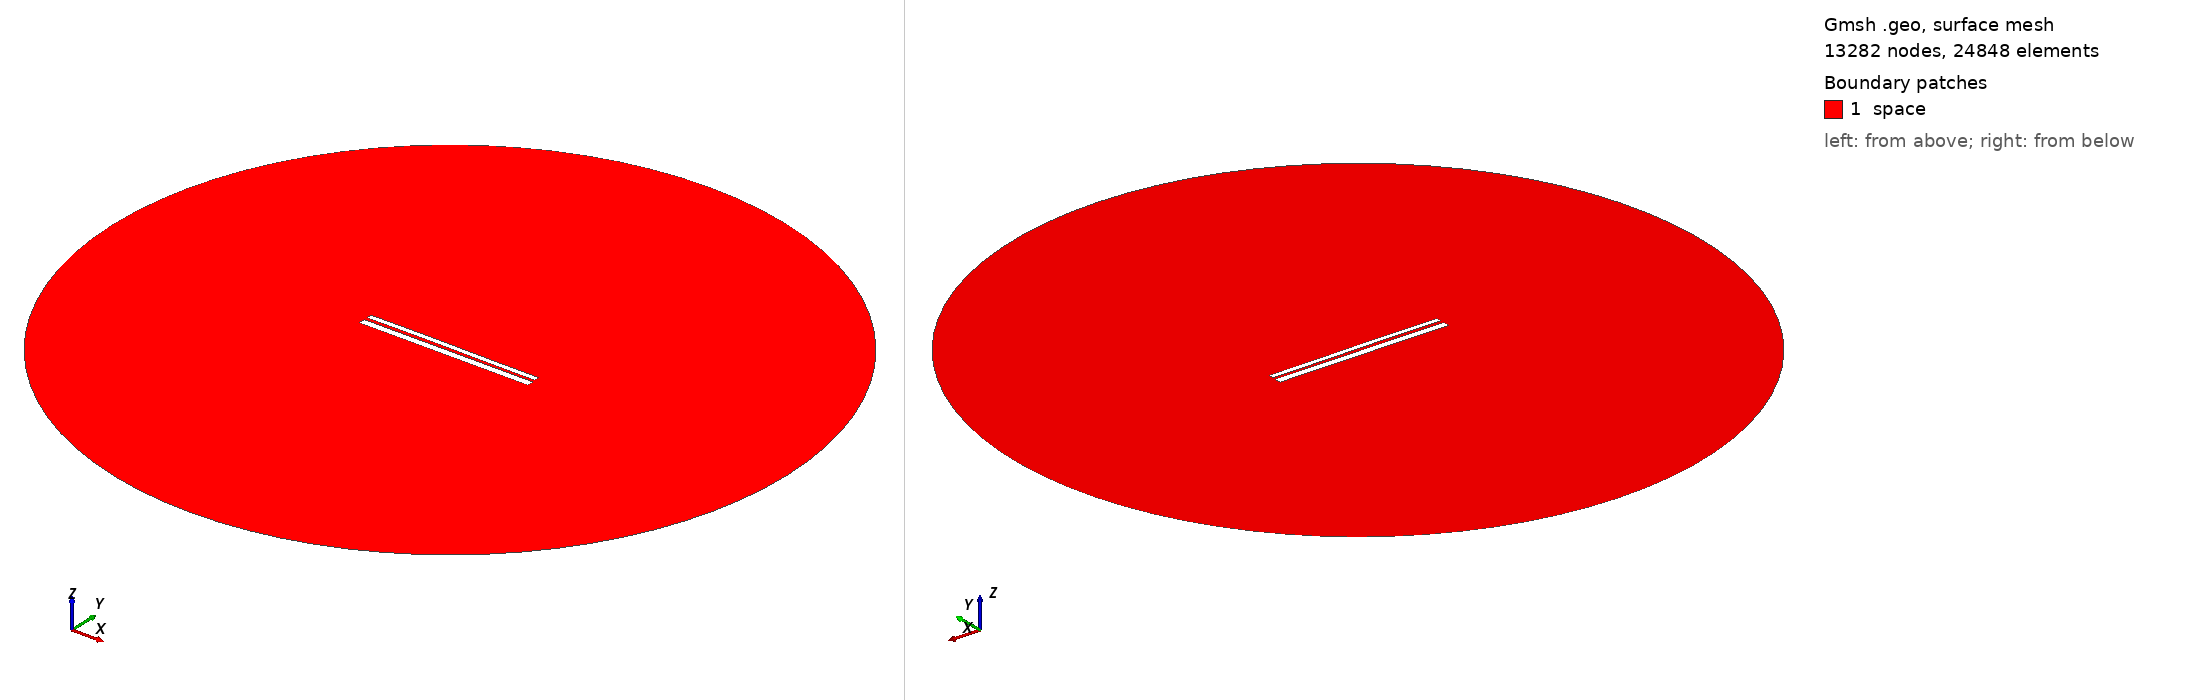

Gmsh geometry script, surface-meshed: 13282 nodes, 24848 surface elements. Boundary patches (legend numbers): 1 space. Left view from above one corner, right view from below the opposite corner. Legend entries are the model's physical surfaces. The drawing asked Gmsh for element sizes between 1% and 20% of the model's largest extent; the script's own settings can give other sizes.

=== 9468.geo (drawn) ===
//---------------------------------------
// Geometry kernel
//---------------------------------------

SetFactory("OpenCASCADE");



//---------------------------------------
// Parameters of the geometry
//---------------------------------------

// Overetch of the upper plate
overetch = 0.375;

// Distance between the plates
distance = 1.5;

// Discretization over the x axis (for the deformation)
nx = 50; 

// Length of the plate
L = 100 - overetch; 

// Number of modes
n = 4; 

// 1st mode coefficient
coeff(1) = -0.15;
beta(1) = 0.596864 * 3.1415926535 / L;

// 2nd mode coefficient
coeff(2) = 0.07499999999999998;
beta(2) = 1.49418 * 3.1415926535 / L;

// 3rd mode coefficient
coeff(3) = 0.07499999999999998;
beta(3) = 2.50025 * 3.1415926535 / L;

// 4th mode coefficient
coeff(4) = 0.0;
beta(4) = 3.49999 * 3.1415926535 / L;



//---------------------------------------
// Upper plate (deformed rectangle)
//---------------------------------------

// Coordiantes of the upper plate
xmin = -50;
xmax = 50 - overetch;

// Height of the upper plate
yheight = 4 - 2 * overetch;

// Indexes of the points
UpperID[] = {};
LowerID[] = {};
LeftID[] = {};
RightID[] = {};

// Point index
p = 1;

// Horizontal edges
For i In {1:nx}
    x = xmin + (i-1)*(xmax - xmin)/(nx-1);

    y_bottom = distance / 2 + overetch;
    For j In {1:n}
        C = (Cosh(beta(j)*L) + Cos(beta(j)*L)) / (Sinh(beta(j)*L) + Sin(beta(j)*L));
        y_bottom  = y_bottom + coeff(j) * (Cosh(beta(j)*(x+50)) - Cos(beta(j)*(x+50)) - C * (Sinh(beta(j)*(x+50)) - Sin(beta(j)*(x+50))));
    EndFor

    y_top = y_bottom + yheight;

    Point(p) = {x, y_top, 0, 1.0};
    UpperID[i] = p;
    p = p + 1;

    Point(p) = {x, y_bottom, 0, 1.0};
    LowerID[i] = p;
    p = p + 1;
EndFor

// Create point lists
UpperPts[] = {}; LowerPts[] = {};
For i In {1:nx}
  UpperPts[] += {UpperID[i]};
  LowerPts[] += {LowerID[i]};
EndFor

// Build splines
Spline(1) = {UpperPts[]};
Spline(2) = {LowerPts[]};
Line(3) = {LowerPts[nx-1], UpperPts[nx-1]};
Line(4) = {LowerPts[0], UpperPts[0]};

// Build the plane surface
Curve Loop(1) = {2, 3, -1, -4};
Plane Surface(1) = {1};



//---------------------------------------
// Lower plate (rectangle)
//---------------------------------------

// Vertices
Point(1001) = {-50, -1, 0, 1.0};
Point(1002) = { 50, -1, 0, 1.0};
Point(1003) = { 50,  -5, 0, 1.0};
Point(1004) = {-50,  -5, 0, 1.0};

// Edges
Line(5) = {1001, 1002};
Line(6) = {1002, 1003};
Line(7) = {1003, 1004};
Line(8) = {1004, 1001};

// Plane surface
Line Loop(2) = {5, 6, 7, 8};
Plane Surface(2) = {2}; 



//---------------------------------------
// Outer (fictious) boundary
//---------------------------------------

// Points
Point(1005) = {0, 0, 0};       // Center
Point(1006) = {200, 0, 0};     // Start point
Point(1007) = {0, 200, 0};     // 90 degrees
Point(1008) = {-200, 0, 0};    // 180 degrees
Point(1009) = {0, -200, 0};    // 270 degrees

// Circle arcs (each needs start, center, end)
Circle(9) = {1006, 1005, 1007};
Circle(10) = {1007, 1005, 1008};
Circle(11) = {1008, 1005, 1009};
Circle(12) = {1009, 1005, 1006};

// Plane surface for the entire domain
Curve Loop(3) = {9, 10, 11, 12};
Surface(3) = {3};

// Subtract the plates from the whole domain to obtain the actual domain where we want to solve the equations
BooleanDifference{ Surface{3}; Delete; }{ Surface{1}; Surface{2}; Delete; }




//---------------------------------------
// Transfinite Lines/Curves
//---------------------------------------

// Set the number of points on the boundaries
r = 7;

// Plates
Transfinite Curve {1, 2} = 50*r Using Progression 1;
Transfinite Curve {3, 4} = 2*r Using Progression 1;
Transfinite Line {5, 7} = 50*r Using Progression 1;
Transfinite Line {6, 8} = 2*r Using Progression 1;

// Outer boundary
Transfinite Line {9, 10, 11, 12} = 20 Using Progression 1;



//---------------------------------------
// Physical groups
//---------------------------------------                

// Physical curves (boundaries)
Physical Line("force_segment", 10) = {2};
Physical Line("upper_plate", 11) = {1, 3, 4};
Physical Line("lower_plate", 12) = {5, 6, 7, 8};
Physical Line("boundary", 20) = {9, 10, 11, 12};

// Physical Surfaces
Physical Surface("space", 30) = {3};



//---------------------------------------
// 6. Generate the Mesh
//---------------------------------------

// 2D mesh generation
Mesh 2;
